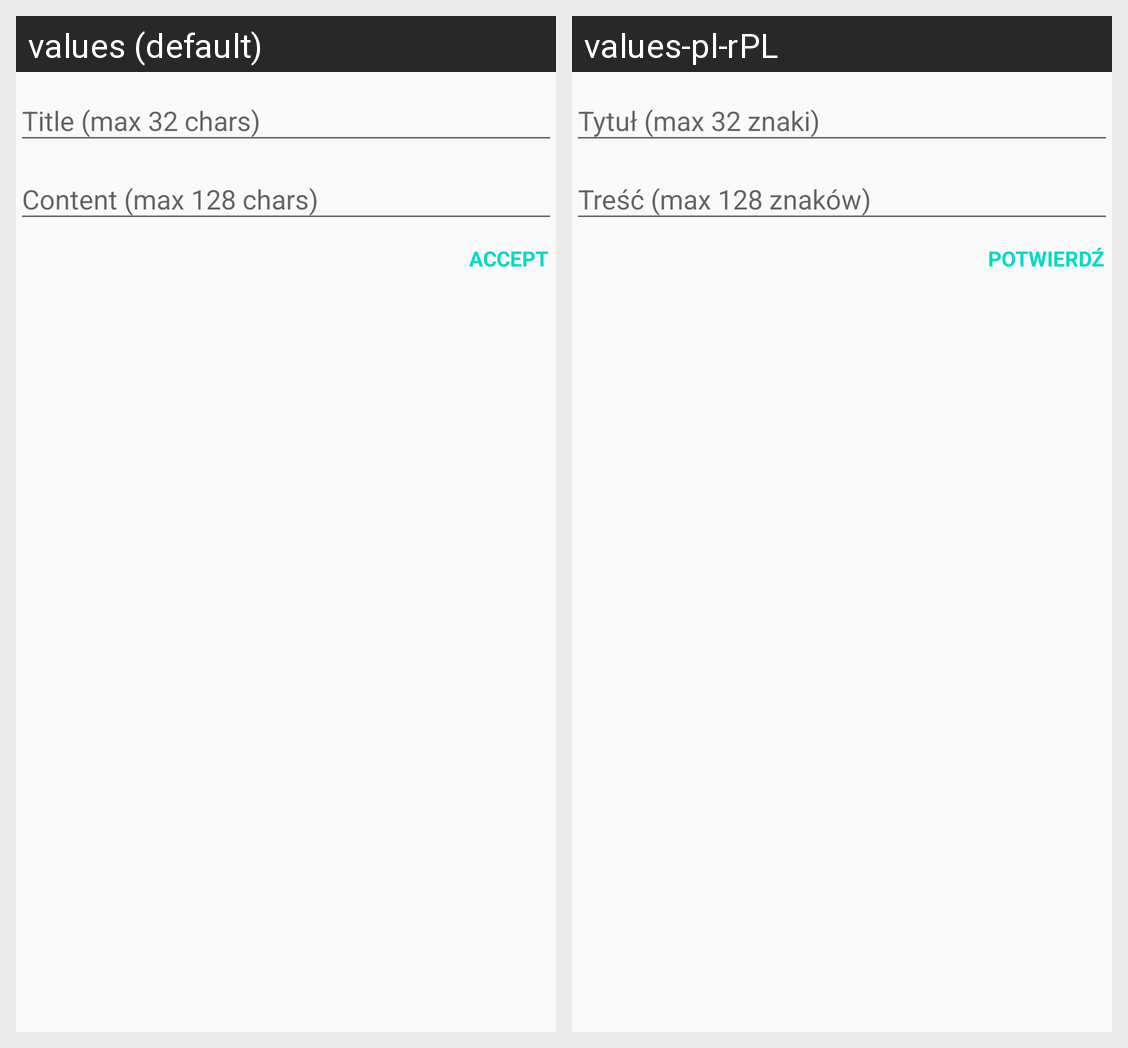

The Android screen above is rendered under two locales of the same app. Produce the string resources it draws, with the default and per-locale values.
Android screen res/layout/custom_dialog_add_question.xml rendered under 2 locales, left to right: values (default), values-pl-rPL. Device: Nexus 5 (rendered at 1080×1920; each locale shown at half size, 540×960, under a caption strip naming it); theme AppTheme.
Strings drawn on this screen, with the default value and each locale's value (text and hints the layout hard-codes, and strings that could not be matched under every locale, appear in the picture but are not listed):

title_max_32
  values: Title (max 32 chars)
  values-pl-rPL: Tytuł (max 32 znaki)

content_max_128
  values: Content (max 128 chars)
  values-pl-rPL: Treść (max 128 znaków)

accept
  values: Accept
  values-pl-rPL: Potwierdź
